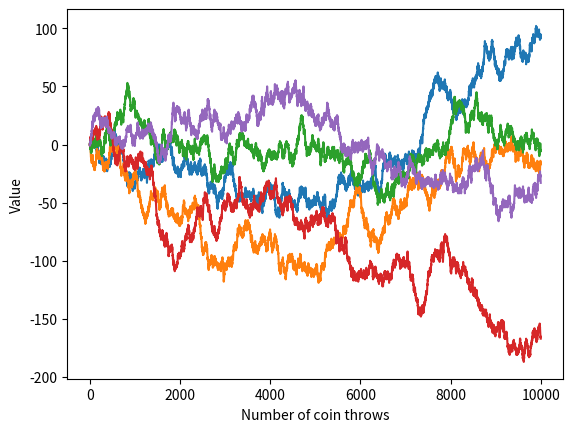

Generate this figure with matplotlib:
import matplotlib.pyplot as plt
import numpy as np
import random as r

#initialise seed
r.seed()

choiceList = [-1, 1]
value = 0

revs = 10000

# arrays for plotting & bar graph
xpoints = np.array([0])
ypoints0 = np.array([0])
ypoints1 = np.array([0])
ypoints2 = np.array([0])
ypoints3 = np.array([0])
ypoints4 = np.array([0])

# generate values 
for i in range(1, revs):
    rand = r.choice(choiceList)

    value += rand
    xpoints = np.append(xpoints, i)
    ypoints0 = np.append(ypoints0, value)
value = 0

for i in range(1, revs):
    rand = r.choice(choiceList)

    value += rand
    ypoints1 = np.append(ypoints1, value)
value = 0

for i in range(1, revs):
    rand = r.choice(choiceList)

    value += rand
    ypoints2 = np.append(ypoints2, value)
value = 0

for i in range(1, revs):
    rand = r.choice(choiceList)

    value += rand
    ypoints3 = np.append(ypoints3, value)
value = 0

for i in range(1, revs):
    rand = r.choice(choiceList)

    value += rand
    ypoints4 = np.append(ypoints4, value)

print("revs: ", revs)

# creating graphs
plt.plot(xpoints, ypoints0)
plt.plot(xpoints, ypoints1)
plt.plot(xpoints, ypoints2)
plt.plot(xpoints, ypoints3)
plt.plot(xpoints, ypoints4)
plt.ylabel("Value")
plt.xlabel("Number of coin throws")

plt.show()
